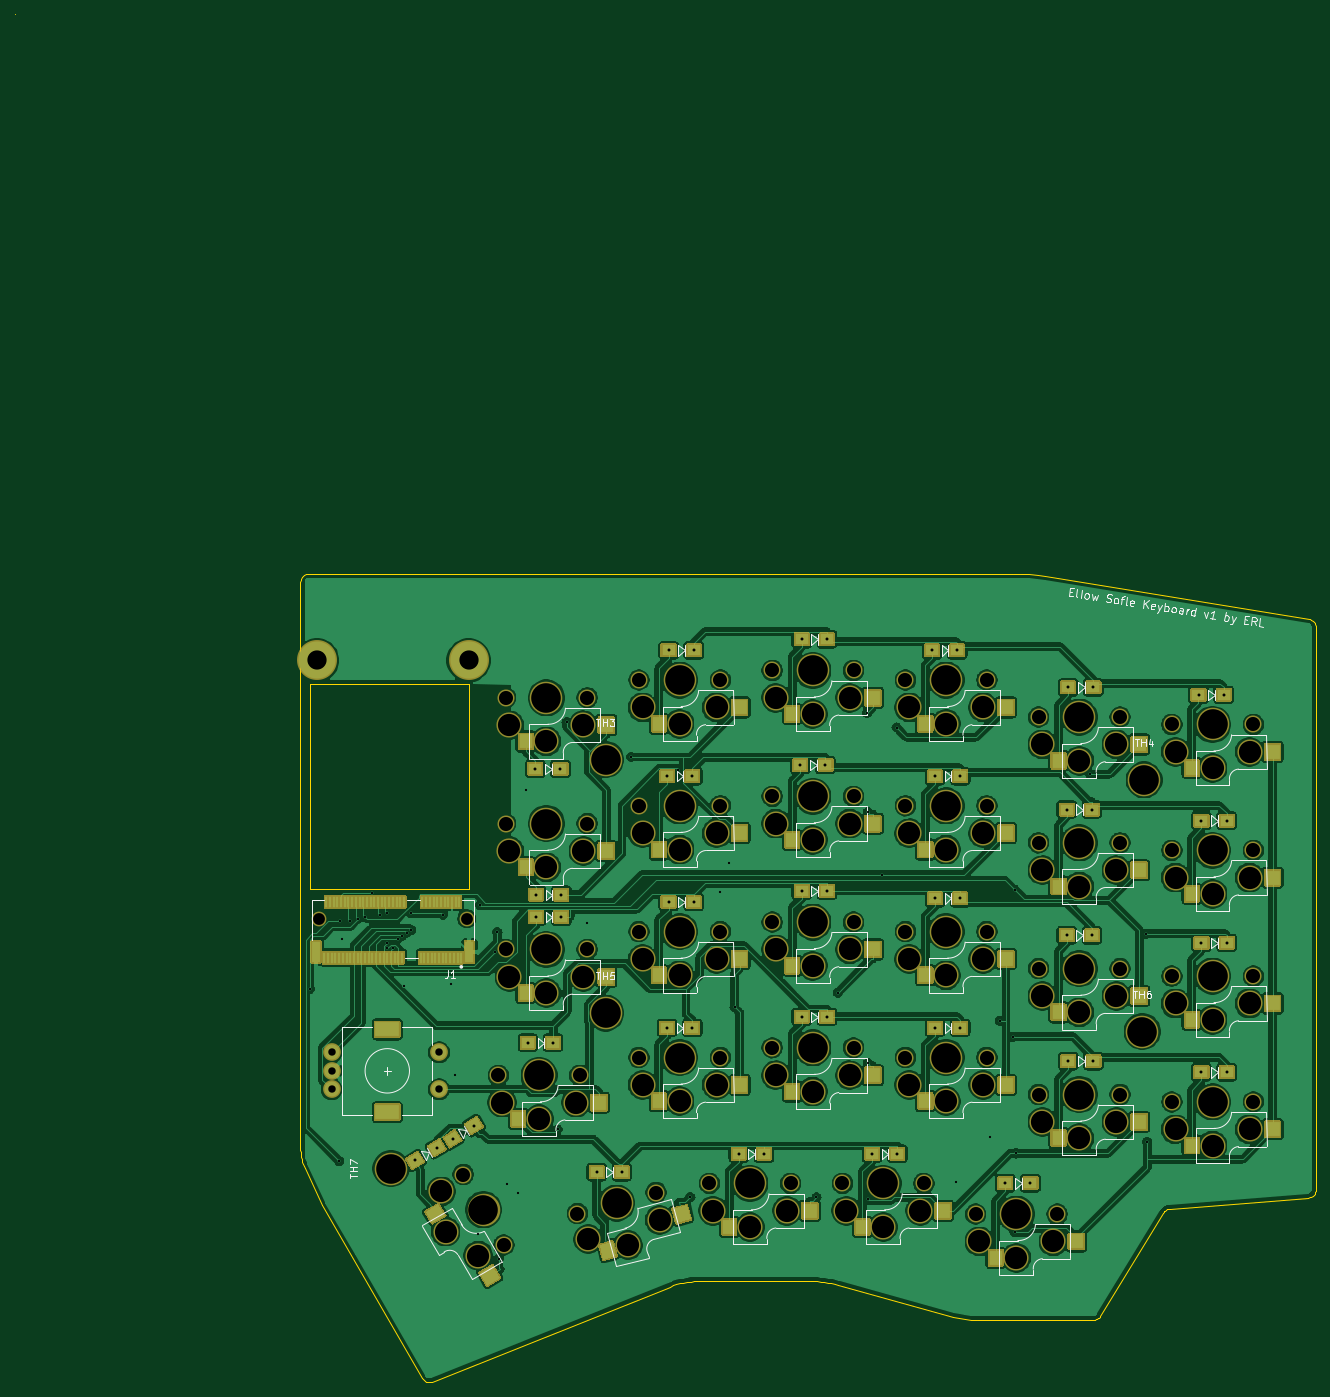
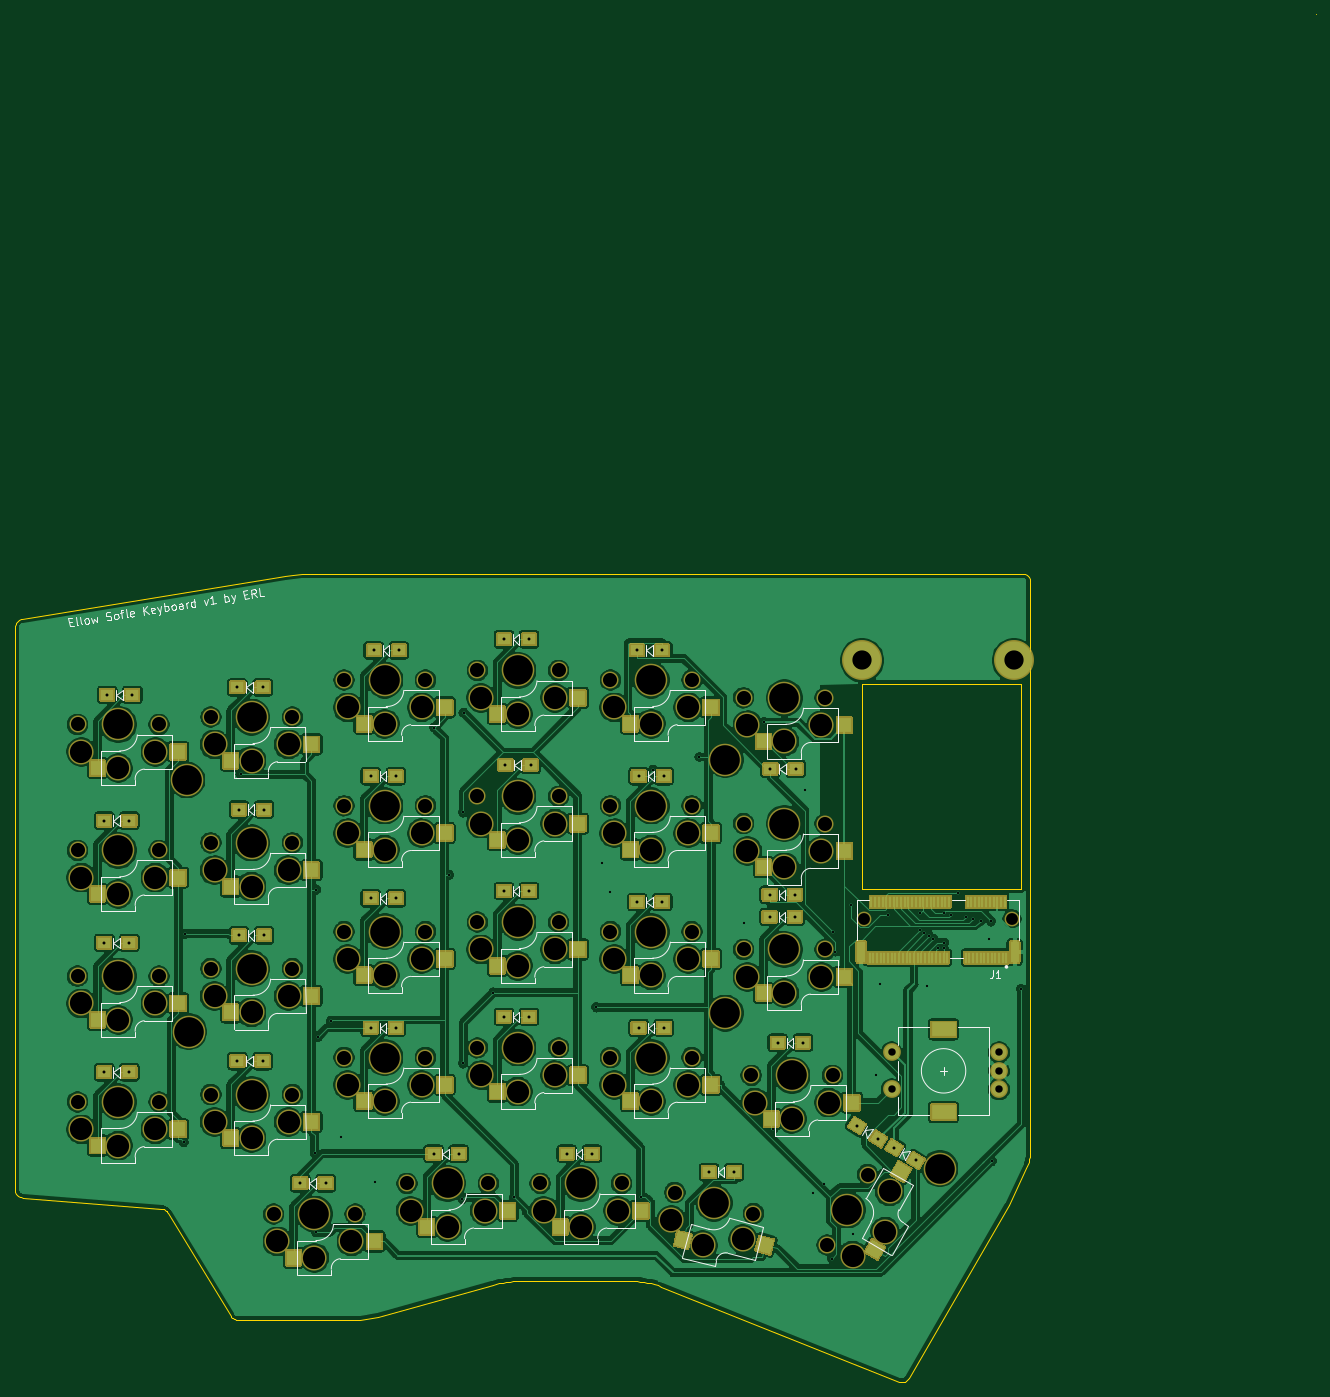
Circuit board: 9 layer files. Board 175.8 x 184.8 mm.
- bottom_copper: SofleKeyboard-B_Cu.gbl (506188 bytes)
- bottom_mask: SofleKeyboard-B_Mask.gbs (70088 bytes)
- bottom_silk: SofleKeyboard-B_SilkS.gbo (29116 bytes)
- outline: SofleKeyboard-Edge_Cuts.gm1 (5592 bytes)
- top_copper: SofleKeyboard-F_Cu.gtl (525191 bytes)
- top_mask: SofleKeyboard-F_Mask.gts (70019 bytes)
- top_silk: SofleKeyboard-F_SilkS.gto (31858 bytes)
- drill: SofleKeyboard-NPTH.drl (3299 bytes)
- drill: SofleKeyboard-PTH.drl (2381 bytes)

=== bottom_copper: SofleKeyboard-B_Cu.gbl (506188 bytes, source omitted) ===
=== bottom_mask: SofleKeyboard-B_Mask.gbs (70088 bytes, source omitted) ===
=== bottom_silk: SofleKeyboard-B_SilkS.gbo (29116 bytes, source omitted) ===
=== outline: SofleKeyboard-Edge_Cuts.gm1 ===
G04 #@! TF.GenerationSoftware,KiCad,Pcbnew,(5.1.8-0-10_14)*
G04 #@! TF.CreationDate,2020-11-28T17:57:45-07:00*
G04 #@! TF.ProjectId,SofleKeyboard,536f666c-654b-4657-9962-6f6172642e6b,rev?*
G04 #@! TF.SameCoordinates,Original*
G04 #@! TF.FileFunction,Profile,NP*
%FSLAX46Y46*%
G04 Gerber Fmt 4.6, Leading zero omitted, Abs format (unit mm)*
G04 Created by KiCad (PCBNEW (5.1.8-0-10_14)) date 2020-11-28 17:57:45*
%MOMM*%
%LPD*%
G01*
G04 APERTURE LIST*
G04 #@! TA.AperFunction,Profile*
%ADD10C,0.100000*%
G04 #@! TD*
G04 APERTURE END LIST*
D10*
X111000000Y-79950000D02*
X89500000Y-79950000D01*
X111000000Y-52200000D02*
X111000000Y-79950000D01*
X89500000Y-52200000D02*
X111000000Y-52200000D01*
X89500000Y-79950000D02*
X89500000Y-52200000D01*
X88273857Y-38477435D02*
X88297257Y-38245261D01*
X88297257Y-38245261D02*
X88364377Y-38029014D01*
X88364377Y-38029014D02*
X88470590Y-37833327D01*
X88470590Y-37833327D02*
X88611259Y-37662831D01*
X88781752Y-37522160D02*
X88977436Y-37415945D01*
X88977436Y-37415945D02*
X89193680Y-37348815D01*
X89193680Y-37348815D02*
X89425853Y-37325405D01*
X88611259Y-37662831D02*
X88781752Y-37522160D01*
X225026621Y-43695600D02*
X225168321Y-43835582D01*
X89425853Y-37325405D02*
X184510807Y-37325485D01*
X224410591Y-121622104D02*
X224410611Y-121622114D01*
X204884161Y-123563451D02*
X204805861Y-123676381D01*
X204805861Y-123676381D02*
X196320531Y-137612760D01*
X88284057Y-115503472D02*
X88275257Y-115182495D01*
X196320531Y-137612760D02*
X196234731Y-137735100D01*
X88310437Y-115822758D02*
X88284057Y-115503472D01*
X196234731Y-137735100D02*
X196135131Y-137844000D01*
X205697381Y-123127080D02*
X205561281Y-123146290D01*
X186716531Y-37429255D02*
X187885731Y-37541870D01*
X225470181Y-120473355D02*
X225449281Y-120693166D01*
X196135131Y-137844000D02*
X196023331Y-137938600D01*
X196023331Y-137938600D02*
X195900911Y-138018000D01*
X88493317Y-116763407D02*
X88415227Y-116453429D01*
X195900911Y-138018000D02*
X195769441Y-138081300D01*
X204974361Y-123461690D02*
X204884161Y-123563451D01*
X187885731Y-37541870D02*
X188910421Y-37679776D01*
X105086149Y-146426280D02*
X104918207Y-146312320D01*
X195769441Y-138081300D02*
X195630511Y-138127600D01*
X138611230Y-133478101D02*
X138154128Y-133648551D01*
X138154128Y-133648551D02*
X106075202Y-146489480D01*
X106075202Y-146489480D02*
X105872976Y-146549780D01*
X195630511Y-138127600D02*
X195485701Y-138156000D01*
X88275257Y-115182495D02*
X88273857Y-38477435D01*
X225168321Y-43835582D02*
X225283881Y-43997807D01*
X224861871Y-43581466D02*
X225026621Y-43695600D01*
X205304181Y-123230790D02*
X205185581Y-123294590D01*
X105872976Y-146549780D02*
X105668308Y-146571980D01*
X185544381Y-37353325D02*
X186716531Y-37429255D01*
X105668308Y-146571980D02*
X105465848Y-146557680D01*
X105465848Y-146557680D02*
X105270246Y-146508580D01*
X105270246Y-146508580D02*
X105086149Y-146426280D01*
X224410471Y-121621540D02*
X205697381Y-123127080D01*
X139075140Y-133329881D02*
X138611230Y-133478101D01*
X91174935Y-122653408D02*
X91129785Y-122566908D01*
X224628001Y-121583504D02*
X224410591Y-121622104D01*
X225292881Y-121088035D02*
X225164971Y-121254855D01*
X157174698Y-132915912D02*
X141956108Y-132915912D01*
X205429811Y-123181090D02*
X205304181Y-123230790D01*
X141956108Y-132915912D02*
X141468402Y-132927502D01*
X225370281Y-44178672D02*
X225424381Y-44374571D01*
X188910421Y-37679776D02*
X224475441Y-43445146D01*
X140982629Y-132962302D02*
X140499606Y-133020102D01*
X104649386Y-145995930D02*
X91174935Y-122653408D01*
X225424381Y-44374571D02*
X225443181Y-44581902D01*
X224677111Y-43496776D02*
X224861871Y-43581466D01*
X141468402Y-132927502D02*
X140982629Y-132962302D01*
X225164971Y-121254855D02*
X225008991Y-121395785D01*
X140499606Y-133020102D02*
X140020141Y-133100702D01*
X139545048Y-133204021D02*
X139075140Y-133329881D01*
X225449281Y-120693166D02*
X225388881Y-120899435D01*
X157649178Y-132923912D02*
X157174698Y-132915912D01*
X160921209Y-133426480D02*
X160461889Y-133307240D01*
X225388881Y-120899435D02*
X225292881Y-121088035D01*
X88700100Y-117369113D02*
X88588327Y-117068869D01*
X224475441Y-43445146D02*
X224677111Y-43496776D01*
X225283881Y-43997807D02*
X225370281Y-44178672D01*
X160461889Y-133307240D02*
X159999191Y-133203712D01*
X159999191Y-133203712D02*
X159533519Y-133116012D01*
X224828731Y-121506704D02*
X224628001Y-121583504D01*
X159533519Y-133116012D02*
X159065278Y-133044112D01*
X88588327Y-117068869D02*
X88493317Y-116763407D01*
X88354217Y-116139644D02*
X88310437Y-115822758D01*
X184510807Y-37325485D02*
X185544381Y-37353325D01*
X159065278Y-133044112D02*
X158594870Y-132988112D01*
X225443181Y-44581902D02*
X225470181Y-120473355D01*
X158594870Y-132988112D02*
X158122703Y-132948012D01*
X140020141Y-133100702D02*
X139545048Y-133204021D01*
X225008991Y-121395785D02*
X224828731Y-121506704D01*
X205075241Y-123371790D02*
X204974361Y-123461690D01*
X158122703Y-132948012D02*
X157649178Y-132923912D01*
X104918207Y-146312320D02*
X104771070Y-146168330D01*
X104771070Y-146168330D02*
X104649386Y-145995930D01*
X205561281Y-123146290D02*
X205429811Y-123181090D01*
X176412351Y-137729700D02*
X160921209Y-133426480D01*
X88415227Y-116453429D02*
X88354217Y-116139644D01*
X195485701Y-138156000D02*
X195336581Y-138166000D01*
X195336581Y-138166000D02*
X179612870Y-138166000D01*
X88828479Y-117663430D02*
X88700100Y-117369113D01*
X179612870Y-138166000D02*
X178803020Y-138138500D01*
X178803020Y-138138500D02*
X177997811Y-138056400D01*
X177997811Y-138056400D02*
X177200000Y-137920000D01*
X205185581Y-123294590D02*
X205075241Y-123371790D01*
X91129785Y-122566908D02*
X88828479Y-117663430D01*
X177200000Y-137920000D02*
X176412351Y-137729700D01*
X49676679Y38227998D02*
X49676679Y38227998D01*
M02*

=== top_copper: SofleKeyboard-F_Cu.gtl (525191 bytes, source omitted) ===
=== top_mask: SofleKeyboard-F_Mask.gts (70019 bytes, source omitted) ===
=== top_silk: SofleKeyboard-F_SilkS.gto (31858 bytes, source omitted) ===
=== drill: SofleKeyboard-NPTH.drl ===
M48
; DRILL file {KiCad (5.1.8-0-10_14)} date Saturday, November 28, 2020 at 05:57:47 PM
; FORMAT={-:-/ absolute / inch / decimal}
; #@! TF.CreationDate,2020-11-28T17:57:47-07:00
; #@! TF.GenerationSoftware,Kicad,Pcbnew,(5.1.8-0-10_14)
; #@! TF.FileFunction,NonPlated,1,2,NPTH
FMAT,2
INCH
T1C0.0433
T2C0.0630
T3C0.0748
T4C0.1024
T5C0.1181
T6C0.1575
%
G90
G05
T1
X3.5728Y-3.3051
X4.3602Y-3.3051
T2
X3.5728Y-3.3051
X4.3602Y-3.3051
T3
X5.9843Y-3.3228
X6.4173Y-3.3228
X4.9483Y-4.8738
X5.3666Y-4.7617
X5.2756Y-3.374
X5.7087Y-3.374
X4.3406Y-4.6656
X4.5571Y-5.0407
X6.6929Y-2.0354
X7.126Y-2.0354
X4.5669Y-2.7992
X5.0Y-2.7992
X8.1102Y-4.2795
X8.5433Y-4.2795
X5.2756Y-4.0433
X5.7087Y-4.0433
X5.2756Y-2.0354
X5.7087Y-2.0354
X7.4016Y-4.2402
X7.8346Y-4.2402
X5.9843Y-1.9843
X6.4173Y-1.9843
X6.6929Y-2.7047
X7.126Y-2.7047
X6.6929Y-4.0433
X7.126Y-4.0433
X7.4016Y-2.2323
X7.8346Y-2.2323
X5.2756Y-2.7047
X5.7087Y-2.7047
X7.4016Y-2.9016
X7.8346Y-2.9016
X7.0669Y-4.876
X7.5Y-4.876
X5.9843Y-3.9921
X6.4173Y-3.9921
X4.5276Y-4.1378
X4.9606Y-4.1378
X8.1102Y-3.6102
X8.5433Y-3.6102
X8.1102Y-2.2717
X8.5433Y-2.2717
X8.1102Y-2.9409
X8.5433Y-2.9409
X4.5669Y-2.1299
X5.0Y-2.1299
X4.5669Y-3.4685
X5.0Y-3.4685
X6.6929Y-3.374
X7.126Y-3.374
X6.3583Y-4.7126
X6.7913Y-4.7126
X7.4016Y-3.5709
X7.8346Y-3.5709
X5.9843Y-2.6535
X6.4173Y-2.6535
X5.6496Y-4.7126
X6.0827Y-4.7126
T4
X3.563Y-1.9311
X4.3701Y-1.9311
T5
X7.4213Y-2.378
X7.6181Y-2.4646
X7.815Y-2.378
X5.2953Y-2.8504
X5.4921Y-2.937
X5.689Y-2.8504
X7.4213Y-3.0472
X7.6181Y-3.1339
X7.815Y-3.0472
X7.0866Y-5.0217
X7.2835Y-5.1083
X7.4803Y-5.0217
X6.0039Y-4.1378
X6.2008Y-4.2244
X6.3976Y-4.1378
X4.5472Y-4.2835
X4.7441Y-4.3701
X4.9409Y-4.2835
X8.1299Y-3.7559
X8.3268Y-3.8425
X8.5236Y-3.7559
X8.1299Y-2.4173
X8.3268Y-2.5039
X8.5236Y-2.4173
X8.1299Y-3.0866
X8.3268Y-3.1732
X8.5236Y-3.0866
X4.5866Y-2.2756
X4.7835Y-2.3622
X4.9803Y-2.2756
X4.5866Y-3.6142
X4.7835Y-3.7008
X4.9803Y-3.6142
X6.7126Y-3.5197
X6.9094Y-3.6063
X7.1063Y-3.5197
X6.378Y-4.8583
X6.5748Y-4.9449
X6.7717Y-4.8583
X7.4213Y-3.7165
X7.6181Y-3.8031
X7.815Y-3.7165
X6.0039Y-2.7992
X6.2008Y-2.8858
X6.3976Y-2.7992
X5.6693Y-4.8583
X5.8661Y-4.9449
X6.063Y-4.8583
X6.0039Y-3.4685
X6.2008Y-3.5551
X6.3976Y-3.4685
X5.005Y-5.0094
X5.2176Y-5.0421
X5.3853Y-4.9075
X5.2953Y-3.5197
X5.4921Y-3.6063
X5.689Y-3.5197
X4.2242Y-4.7555
X4.2477Y-4.9693
X4.4211Y-5.0965
X6.7126Y-2.1811
X6.9094Y-2.2677
X7.1063Y-2.1811
X4.5866Y-2.9449
X4.7835Y-3.0315
X4.9803Y-2.9449
X8.1299Y-4.4252
X8.3268Y-4.5118
X8.5236Y-4.4252
X5.2953Y-4.189
X5.4921Y-4.2756
X5.689Y-4.189
X5.2953Y-2.1811
X5.4921Y-2.2677
X5.689Y-2.1811
X7.4213Y-4.3858
X7.6181Y-4.4724
X7.815Y-4.3858
X6.0039Y-2.1299
X6.2008Y-2.2165
X6.3976Y-2.1299
X6.7126Y-2.8504
X6.9094Y-2.937
X7.1063Y-2.8504
X6.7126Y-4.189
X6.9094Y-4.2756
X7.1063Y-4.189
T6
X7.2835Y-4.876
X6.2008Y-3.9921
X7.9626Y-2.5669
X4.7441Y-4.1378
X8.3268Y-3.6102
X8.3268Y-2.2717
X8.3268Y-2.9409
X4.7835Y-2.1299
X3.9567Y-4.6339
X7.9528Y-3.9055
X4.7835Y-3.4685
X6.9094Y-3.374
X6.5748Y-4.7126
X7.6181Y-3.5709
X6.2008Y-2.6535
X5.8661Y-4.7126
X5.0984Y-2.4587
X6.2008Y-3.3228
X5.1575Y-4.8177
X5.4921Y-3.374
X4.4488Y-4.8531
X6.9094Y-2.0354
X4.7835Y-2.7992
X8.3268Y-4.2795
X5.0984Y-3.8071
X5.4921Y-4.0433
X5.4921Y-2.0354
X7.6181Y-4.2402
X6.2008Y-1.9843
X6.9094Y-2.7047
X6.9094Y-4.0433
X7.6181Y-2.2323
X5.4921Y-2.7047
X7.6181Y-2.9016
T0
M30

=== drill: SofleKeyboard-PTH.drl ===
M48
; DRILL file {KiCad (5.1.8-0-10_14)} date Saturday, November 28, 2020 at 05:57:47 PM
; FORMAT={-:-/ absolute / inch / decimal}
; #@! TF.CreationDate,2020-11-28T17:57:47-07:00
; #@! TF.GenerationSoftware,Kicad,Pcbnew,(5.1.8-0-10_14)
; #@! TF.FileFunction,Plated,1,2,PTH
FMAT,2
INCH
T1C0.0118
T2C0.0157
T3C0.0394
T4C0.0591
%
G90
G05
T1
X3.5236Y-3.6791
X3.6811Y-4.5945
X3.685Y-3.3189
X3.6969Y-3.4134
X3.7402Y-3.315
X3.7795Y-3.3051
X3.8189Y-3.2953
X3.8583Y-3.1673
X3.8976Y-3.2854
X3.9331Y-3.4331
X3.937Y-3.2756
X3.937Y-3.4626
X3.9665Y-3.4626
X3.9917Y-3.4114
X4.0154Y-3.3957
X4.0236Y-3.6614
X4.0394Y-3.3799
X4.063Y-3.2756
X4.0638Y-3.3654
X4.2323Y-3.2835
X4.2766Y-3.6535
X4.2953Y-4.1378
X4.4173Y-4.9843
X4.4305Y-3.2326
X4.5119Y-3.4796
X4.5226Y-3.3778
X4.5298Y-5.1129
X4.5748Y-4.7165
X4.6299Y-4.7638
X4.6732Y-2.6181
X4.8434Y-4.426
X4.8907Y-2.2608
X5.0Y-3.3268
X5.2354Y-2.4448
X5.4832Y-2.5136
X5.549Y-4.7874
X5.7087Y-3.1614
X5.752Y-3.0079
X5.7841Y-3.7767
X6.2199Y-4.7874
X6.3329Y-3.6983
X6.4897Y-2.2097
X6.4928Y-2.7394
X6.4928Y-4.0746
X6.496Y-4.7979
X6.5681Y-3.0715
X6.6465Y-2.2881
X6.9606Y-4.7047
X7.1417Y-4.4646
X7.1953Y-3.8489
X7.2649Y-3.9333
X7.2737Y-3.1499
X7.2737Y-4.9729
X7.2809Y-4.5529
X7.6762Y-2.5356
X7.9724Y-3.3849
X7.9793Y-4.4928
T2
X8.2677Y-4.122
X8.4016Y-4.122
X7.5512Y-2.7244
X7.685Y-2.7244
X4.2841Y-4.4765
X4.3976Y-4.4055
X8.2677Y-2.7835
X8.4016Y-2.7835
X4.685Y-3.9646
X4.8189Y-3.9646
X4.0849Y-4.5906
X4.2008Y-4.5236
X4.7283Y-3.2953
X4.8622Y-3.2953
X6.8346Y-1.878
X6.9685Y-1.878
X5.4252Y-3.8858
X5.5591Y-3.8858
X5.0512Y-4.6535
X5.185Y-4.6535
X5.4331Y-3.2165
X5.5669Y-3.2165
X7.5591Y-2.0748
X7.6929Y-2.0748
X7.2244Y-4.7126
X7.3583Y-4.7126
X5.8071Y-4.5551
X5.9409Y-4.5551
X6.1417Y-3.1575
X6.2756Y-3.1575
X4.7283Y-3.1772
X4.8622Y-3.1772
X4.7244Y-2.5079
X4.8583Y-2.5079
X6.5157Y-4.5551
X6.6496Y-4.5551
X6.1417Y-3.8268
X6.2756Y-3.8268
X6.8504Y-3.1969
X6.9843Y-3.1969
X5.4252Y-2.5472
X5.5591Y-2.5472
X6.8504Y-3.8858
X6.9843Y-3.8858
X7.5512Y-3.3937
X7.685Y-3.3937
X6.1339Y-2.4882
X6.2677Y-2.4882
X8.252Y-2.1142
X8.3858Y-2.1142
X5.4331Y-1.878
X5.5669Y-1.878
X7.5591Y-4.063
X7.6929Y-4.063
X8.2677Y-3.4331
X8.4016Y-3.4331
X6.8504Y-2.5472
X6.9843Y-2.5472
X6.1417Y-1.8189
X6.2756Y-1.8189
T3
X3.6417Y-4.0157
X3.6417Y-4.1142
X3.6417Y-4.2126
X4.2126Y-4.0157
X4.2126Y-4.2126
T4
G00X3.9114Y-3.8937
M15
G01X3.9626Y-3.8937
M16
G05
G00X3.9114Y-4.3346
M15
G01X3.9626Y-4.3346
M16
G05
T0
M30
